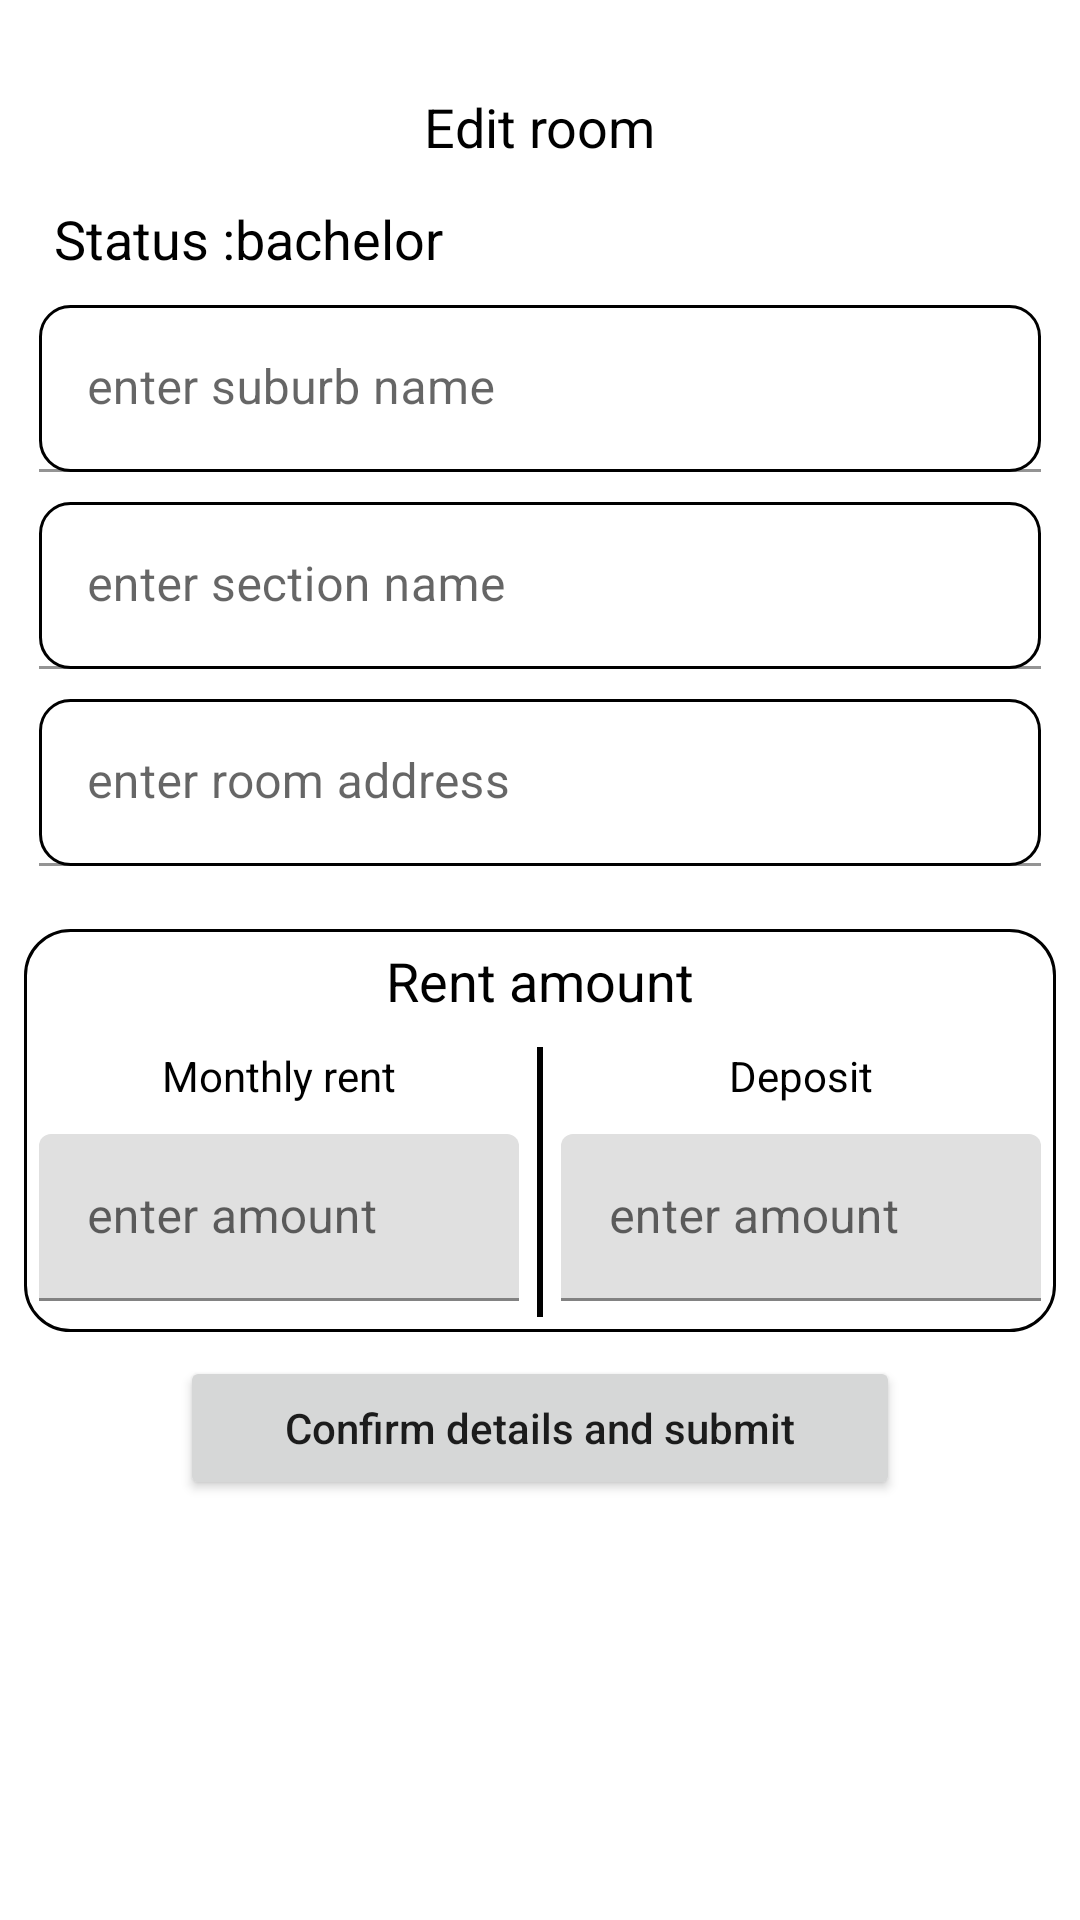

Write the Android layout XML for this screen, with the resource values it uses.
<!-- AndroidManifest.xml: application theme Theme.KasiRooms -->
<!-- res/layout/activity_edit_room.xml -->
<?xml version="1.0" encoding="utf-8"?>
<LinearLayout
    xmlns:android="http://schemas.android.com/apk/res/android"
    xmlns:app="http://schemas.android.com/apk/res-auto"
    xmlns:tools="http://schemas.android.com/tools"
    android:layout_width="match_parent"
    android:layout_height="match_parent"
    android:orientation="vertical"
    tools:context=".Landlord.Fragments.EditRoom">
    <TextView
        android:layout_marginTop="30dp"
        android:layout_width="wrap_content"
        android:layout_height="wrap_content"
        android:layout_gravity="center_horizontal"
        android:text="Edit room"
        android:textColor="@color/black"
        android:textSize="18sp" />
    <LinearLayout
        android:layout_width="match_parent"
        android:layout_height="wrap_content"
        android:layout_margin="8dp"
        android:layout_marginBottom="10dp"

        android:orientation="vertical"
        android:padding="5dp">
    <RelativeLayout
        android:layout_width="match_parent"
        android:layout_height="wrap_content">
        <LinearLayout
            android:layout_width="match_parent"
            android:layout_height="wrap_content"
            android:orientation="horizontal">
            <TextView
                android:layout_marginLeft="5dp"
                android:layout_width="wrap_content"
                android:layout_height="wrap_content"
                android:text="Status :"
                android:textColor="@color/black"
                android:textSize="18sp"/>
            <TextView
                android:id="@+id/roomType"
                android:layout_width="wrap_content"
                android:layout_height="wrap_content"
                android:text="bachelor"
                android:textColor="@color/black"
                android:textSize="18sp"/>
        </LinearLayout>
    </RelativeLayout>
        <com.google.android.material.textfield.TextInputLayout
            android:layout_marginTop="10dp"
            android:layout_width="match_parent"
            android:layout_height="wrap_content"
            android:background="@drawable/edittextbackground">

            <EditText
                android:id="@+id/edit_owner_add_town"
                android:layout_width="match_parent"
                android:layout_height="wrap_content"
                android:background="@android:color/transparent"
                android:hint="enter suburb name"

                android:inputType="text" />
        </com.google.android.material.textfield.TextInputLayout>

        <com.google.android.material.textfield.TextInputLayout
            android:layout_width="match_parent"
            android:layout_height="wrap_content"
            android:layout_marginTop="10dp"
            android:background="@drawable/edittextbackground">

            <EditText
                android:id="@+id/edit_owner_add_section"
                android:layout_width="match_parent"
                android:layout_height="wrap_content"
                android:background="@android:color/transparent"
                android:hint="enter section name"

                android:inputType="text" />
        </com.google.android.material.textfield.TextInputLayout>

        <com.google.android.material.textfield.TextInputLayout
            android:layout_width="match_parent"
            android:layout_height="wrap_content"

            android:layout_marginTop="10dp"
            android:background="@drawable/edittextbackground">

            <EditText
                android:id="@+id/edit_owner_add_houseLocation"
                android:layout_width="match_parent"
                android:layout_height="wrap_content"
                android:background="@android:color/transparent"
                android:hint="enter room address"
                android:inputType="textPostalAddress" />
        </com.google.android.material.textfield.TextInputLayout>

    </LinearLayout>
    <LinearLayout
        android:layout_width="match_parent"
        android:layout_height="wrap_content"
        android:layout_margin="8dp"
        android:background="@drawable/linear_background"
        android:orientation="vertical"
        android:padding="5dp">

        <TextView
            android:layout_width="wrap_content"
            android:layout_height="wrap_content"
            android:layout_gravity="center_horizontal"
            android:text="Rent amount"
            android:textColor="@color/black"
            android:textSize="18sp" />

        <RelativeLayout
            android:layout_width="match_parent"
            android:layout_height="wrap_content"
            android:layout_marginTop="10dp"
            android:orientation="horizontal">

            <LinearLayout
                android:layout_width="160dp"
                android:layout_height="wrap_content"
                android:orientation="vertical">

                <TextView
                    android:layout_width="wrap_content"
                    android:layout_height="wrap_content"
                    android:layout_gravity="center_horizontal"
                    android:text="Monthly rent"
                    android:textColor="@color/black" />

                <com.google.android.material.textfield.TextInputLayout
                    android:layout_width="match_parent"
                    android:layout_height="wrap_content"
                    android:layout_marginTop="10dp"
                    android:background="@drawable/edittextbackground">

                    <EditText
                        android:id="@+id/edit_owner_add_rent_amount"
                        android:layout_width="match_parent"
                        android:layout_height="wrap_content"
                        android:hint="enter amount"
                        android:inputType="numberDecimal" />
                </com.google.android.material.textfield.TextInputLayout>

            </LinearLayout>

            <View
                android:layout_width="2dp"
                android:layout_height="90dp"
                android:layout_centerHorizontal="true"
                android:background="@color/black" />

            <LinearLayout
                android:layout_width="160dp"
                android:layout_height="wrap_content"
                android:layout_alignParentRight="true"
                android:orientation="vertical">

                <TextView
                    android:layout_width="wrap_content"
                    android:layout_height="wrap_content"
                    android:layout_gravity="center_horizontal"
                    android:text="Deposit"
                    android:textColor="@color/black" />

                <com.google.android.material.textfield.TextInputLayout
                    android:layout_width="match_parent"
                    android:layout_height="wrap_content"
                    android:layout_marginTop="10dp"
                    android:background="@drawable/edittextbackground">

                    <EditText
                        android:id="@+id/edit_owner_add_rent_deposit"
                        android:layout_width="match_parent"
                        android:layout_height="wrap_content"
                        android:hint="enter amount"
                        android:inputType="numberDecimal" />
                </com.google.android.material.textfield.TextInputLayout>
            </LinearLayout>

        </RelativeLayout>
    </LinearLayout>

    <Button
        android:onClick="SubmitChanges"
        android:layout_width="match_parent"
        android:layout_height="wrap_content"
        android:text="Confirm details and submit"
        android:layout_marginLeft="60dp"
        android:layout_marginRight="60dp"
        android:textAllCaps="false"/>
</LinearLayout>
<!-- resources referenced by this layout -->
<resources>
  <color name="black">#FF000000</color>
  <!-- drawable edittextbackground (drawable) -->
  <?xml version="1.0" encoding="utf-8"?>
  <shape android:shape="rectangle" xmlns:android="http://schemas.android.com/apk/res/android">
   <corners android:radius="10dp"/>
      <stroke android:width="1dp"/>
  </shape>
  <!-- drawable linear_background (drawable) -->
  <?xml version="1.0" encoding="utf-8"?>
  <shape android:shape="rectangle" xmlns:android="http://schemas.android.com/apk/res/android">
   <stroke android:width="1dp"/>
      <corners android:radius="15dp"/>
  </shape>
  <style name="Theme.KasiRooms" parent="Theme.MaterialComponents.DayNight.NoActionBar">
          
          <item name="colorPrimary">@color/purple_500</item>
          <item name="colorPrimaryVariant">@color/purple_700</item>
          <item name="colorOnPrimary">@color/white</item>
          
          <item name="colorSecondary">@color/teal_200</item>
          <item name="colorSecondaryVariant">@color/teal_700</item>
          <item name="colorOnSecondary">@color/black</item>
          
          <item name="android:statusBarColor" tools:targetApi="l">?attr/colorPrimaryVariant</item>
          
      </style>
  <color name="purple_500">#070707</color>
  <color name="purple_700">#4E4D4D</color>
  <color name="white">#FFFFFFFF</color>
  <color name="teal_200">#4CAF50</color>
  <color name="teal_700">#05ABEC</color>
</resources>
